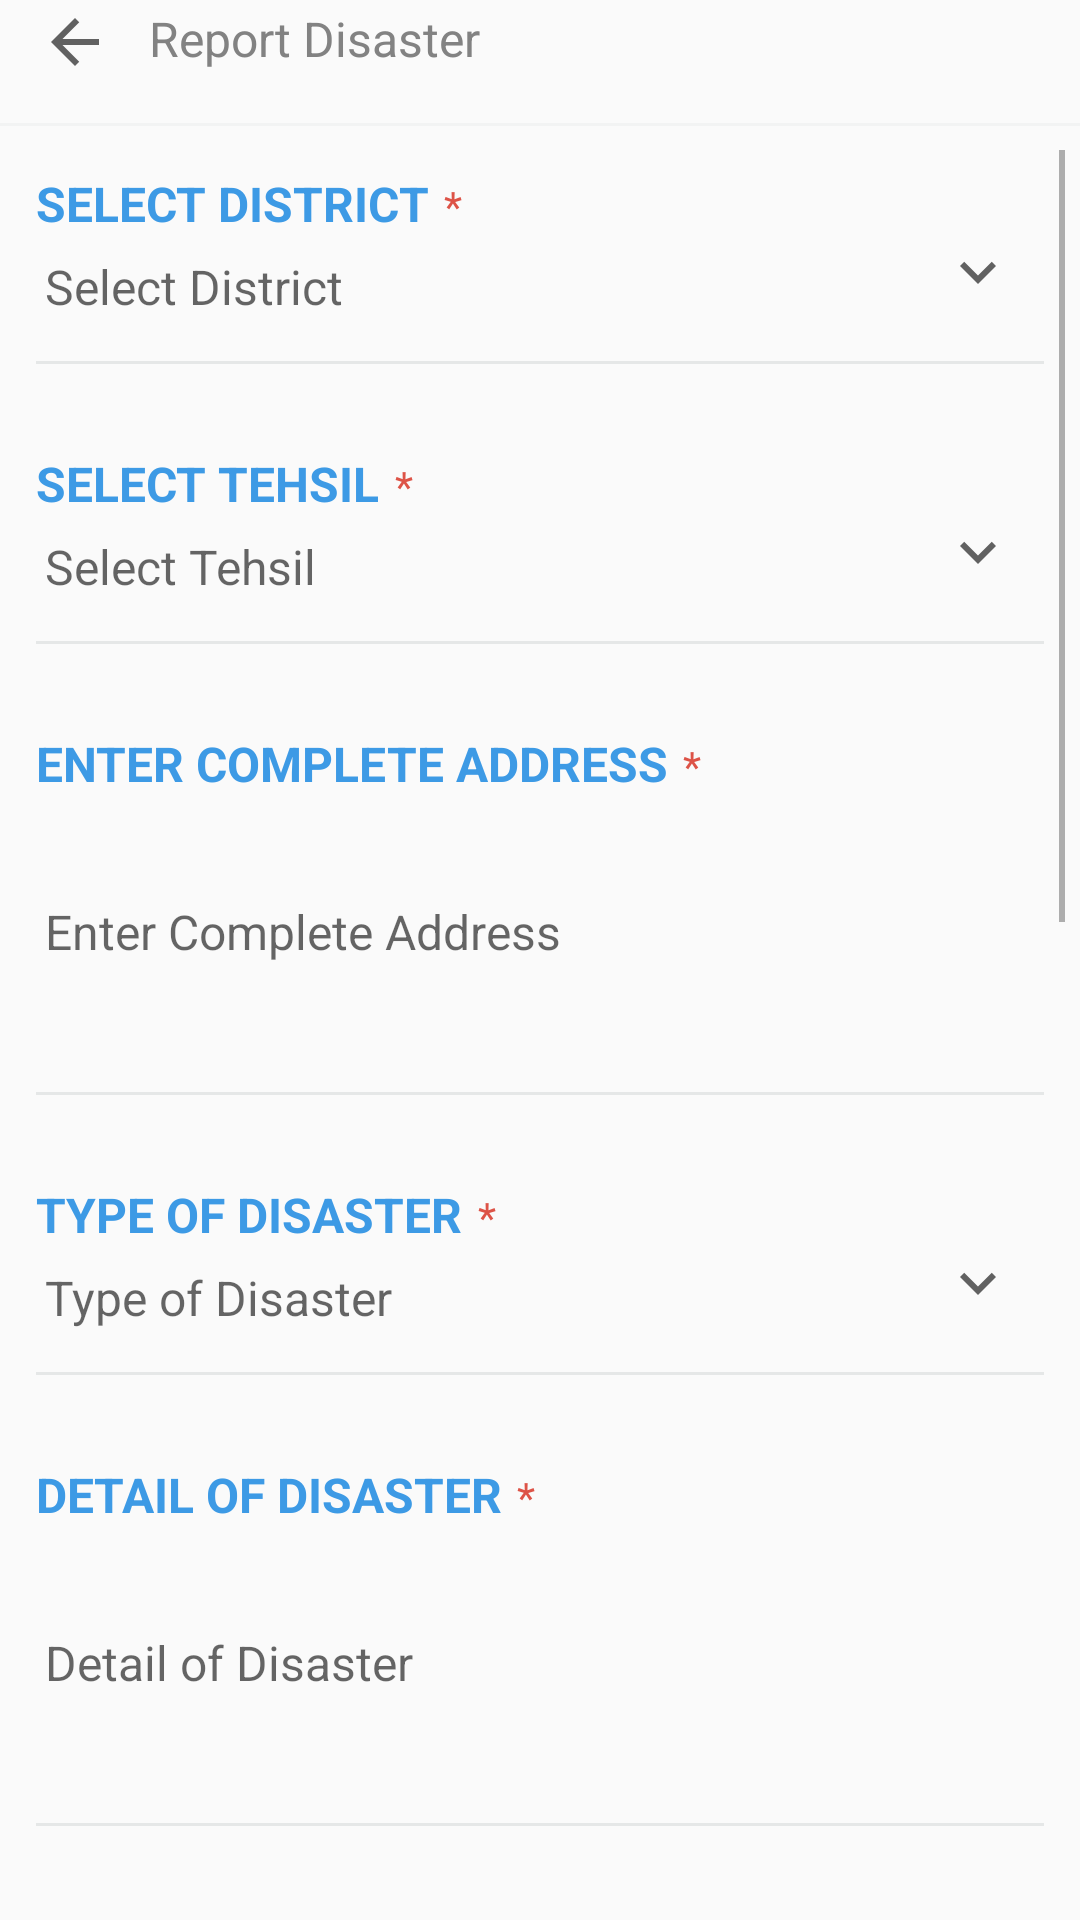

Android layout source for this screen:
<!-- AndroidManifest.xml: application theme AppTheme -->
<!-- res/layout/reportdisaster.xml -->
<?xml version="1.0" encoding="utf-8"?>
<layout xmlns:android="http://schemas.android.com/apk/res/android"
    xmlns:tools="http://schemas.android.com/tools"
    xmlns:app="http://schemas.android.com/apk/res-auto">

    <LinearLayout
        android:layout_width="match_parent"
        android:layout_height="match_parent"
        android:layout_marginTop="8dp"
        android:orientation="vertical">
        
        <LinearLayout
            android:layout_width="fill_parent"
            android:layout_height="wrap_content"
            android:weightSum="100"
            android:orientation="horizontal"
            android:layout_marginTop="2dp">

            <LinearLayout
                android:layout_width="0dp"
                android:layout_height="wrap_content"
                android:layout_weight="20"

                android:focusable="true"
                android:clickable="true"

                >

                <ImageButton

                    android:id="@+id/lvback"
                    style="@style/TopBack_img" />
            </LinearLayout>

            <TextView
                android:layout_weight="80"
                style="@style/TopHeader_text"
                android:text="@string/s_rd" />


        </LinearLayout>

        <View style="@style/TopLine_View" />

        <ScrollView style="@style/ScrollView">
            

            <LinearLayout
                android:layout_width="match_parent"
                android:layout_height="match_parent"
                android:orientation="vertical">


                <LinearLayout style="@style/nLinerLayout">

                    <LinearLayout style="@style/StaricLinLayout">

                        <TextView
                            style="@style/SLable"
                            android:text="@string/rd1" />

                        <TextView style="@style/StaricTextview" />
                    </LinearLayout>

                    <LinearLayout
                        android:id="@+id/rd1LV"
                        style="@style/IconLinLayout"

                        >

                        <TextView
                            android:id="@+id/rd1Tv"
                            style="@style/SResponce"
                            android:layout_width="0dp"
                            android:layout_weight="100"
                            android:hint="@string/rd1"

                            />

                        <ImageView style="@style/DownImageView" />

                    </LinearLayout>

                    <View style="@style/nView" />

                </LinearLayout>

                <LinearLayout style="@style/nLinerLayout">

                    <LinearLayout style="@style/StaricLinLayout">

                        <TextView
                            style="@style/SLable"
                            android:text="@string/rd2" />

                        <TextView style="@style/StaricTextview" />
                    </LinearLayout>


                    <LinearLayout
                        android:id="@+id/rd2LV"
                        style="@style/IconLinLayout"

                        >

                        <TextView
                            android:id="@+id/rd2Tv"
                            style="@style/SResponce"
                            android:layout_width="0dp"
                            android:layout_weight="100"
                            android:hint="@string/rd2"

                            />

                        <ImageView style="@style/DownImageView" />

                    </LinearLayout>

                    <View style="@style/nView" />

                </LinearLayout>

                <LinearLayout style="@style/nLinerLayout">



                    <LinearLayout style="@style/StaricLinLayout">

                        <TextView
                            style="@style/SLable"
                            android:text="@string/rd3"

                            />

                        <TextView style="@style/StaricTextview" />
                    </LinearLayout>



                    <EditText
                        android:id="@+id/rd3Tv"
                        style="@style/SResponce"
                        android:hint="@string/rd3"
                        android:lines="4"

                        />

                    <View style="@style/nView" />

                </LinearLayout>


                <LinearLayout style="@style/nLinerLayout">

                    <LinearLayout style="@style/StaricLinLayout">

                        <TextView
                            style="@style/SLable"
                            android:text="@string/rd4" />

                        <TextView style="@style/StaricTextview" />
                    </LinearLayout>

                    <LinearLayout
                        android:id="@+id/rd4LV"
                        style="@style/IconLinLayout"

                        >

                        <TextView
                            android:id="@+id/rd4Tv"
                            style="@style/SResponce"
                            android:layout_width="0dp"
                            android:layout_weight="100"
                            android:hint="@string/rd4"

                            />

                        <ImageView style="@style/DownImageView" />

                    </LinearLayout>

                    <View style="@style/nView" />

                </LinearLayout>

                <LinearLayout style="@style/nLinerLayout">



                    <LinearLayout style="@style/StaricLinLayout">

                        <TextView
                            style="@style/SLable"
                            android:text="@string/rd5"

                            />

                        <TextView style="@style/StaricTextview" />
                    </LinearLayout>




                    <EditText
                        android:id="@+id/rd5Tv"
                        style="@style/SResponce"
                        android:hint="@string/rd5"
                        android:lines="4" />

                    <View style="@style/nView" />

                </LinearLayout>


                <LinearLayout style="@style/nLinerLayout">

                    <TextView
                        style="@style/SLable"
                        android:text="@string/rd6"

                        />

                    <LinearLayout
                        style="@style/IconLinLayout"
                        android:layout_marginTop="40dp"
                        android:layout_marginBottom="40dp"
                        android:orientation="horizontal"
                        android:weightSum="60"


                        >

                        <LinearLayout
                            android:id="@+id/rd6LV1"
                            style="@style/UploadImageLV"

                            >

                            <ImageView
                                android:id="@+id/rd6Imgv1"
                                style="@style/DownImageView"
                                android:src="@drawable/ic_add_black_24dp"


                                />
                        </LinearLayout>


                        <LinearLayout
                            android:id="@+id/rd6LV2"
                            style="@style/UploadImageLV"

                            >

                            <ImageView
                                android:id="@+id/rd6Imgv2"
                                style="@style/DownImageView"
                                android:adjustViewBounds="true"
                                android:src="@drawable/ic_add_black_24dp" />
                        </LinearLayout>

                        <LinearLayout
                            android:id="@+id/rd6LV3"
                            style="@style/UploadImageLV"

                            >

                            <ImageView
                                android:id="@+id/rd6Imgv3"
                                style="@style/DownImageView"
                                android:adjustViewBounds="true"
                                android:src="@drawable/ic_add_black_24dp" />
                        </LinearLayout>


                    </LinearLayout>

                    <View style="@style/nView" />

                </LinearLayout>




                <LinearLayout style="@style/nLinerLayout">


                    <LinearLayout style="@style/StaricLinLayout">

                        <TextView
                            style="@style/SLable"
                            android:text="@string/s_g_crnt_loc"

                            />

                        <TextView style="@style/StaricTextview" />
                    </LinearLayout>

                    <CheckBox
                        android:id="@+id/checkboxGps"

                        style="@style/Undertaking"
                        android:text="@string/undertakingGPS"

                        />


                    <LinearLayout style="@style/IconLinLayout"

                        >

                        <TextView
                            style="@style/SResponce"
                            android:layout_width="0dp"
                            android:layout_weight="30"
                            android:hint="@string/s_g_lat" />

                        <TextView
                            android:id="@+id/latitude"
                            style="@style/SResponce"

                            android:layout_width="0dp"
                            android:layout_weight="70" />


                    </LinearLayout>

                    <LinearLayout style="@style/IconLinLayout"

                        >

                        <TextView
                            style="@style/SResponce"
                            android:layout_width="0dp"
                            android:layout_weight="30"
                            android:hint="@string/s_g_lon"

                            />

                        <TextView
                            android:id="@+id/longitude"
                            style="@style/SResponce"

                            android:layout_width="0dp"
                            android:layout_gravity="start"
                            android:layout_weight="70" />


                    </LinearLayout>

                    <View style="@style/nView" />

                </LinearLayout>

                <LinearLayout style="@style/nLinerLayout">


                    <LinearLayout style="@style/StaricLinLayout">

                        <TextView
                            style="@style/SLable"
                            android:text="@string/s_g_h_dec"

                            />

                        <TextView style="@style/StaricTextview" />
                    </LinearLayout>

                    <CheckBox
                        android:id="@+id/checkbox"


                        style="@style/Undertaking"

                        />

                    <View style="@style/nView" />

                </LinearLayout>

                <LinearLayout style="@style/nLinerLayout">

                    <TextView
                        style="@style/SLable"
                        android:text="@string/s_g_h_note"

                        />

                    <TextView
                        style="@style/note"
                        android:text="@string/s_g_note"

                        />

                    <Button

                        android:id="@+id/btnsubmit"
                        style="@style/SubmiteButt" />

                </LinearLayout>

            </LinearLayout>


        </ScrollView>


    </LinearLayout>
</layout>
<!-- resources referenced by this layout -->
<resources>
  <string name="rd1">Select District</string>
  <string name="rd2">Select Tehsil</string>
  <string name="rd3">Enter Complete Address</string>
  <string name="rd4">Type of Disaster</string>
  <string name="rd5">Detail of Disaster</string>
  <string name="rd6">Upload Pictures</string>
  <string name="s_g_crnt_loc">	Current Location 	</string>
  <string name="s_g_h_dec">	Declaration 	</string>
  <string name="s_g_h_note">	Note	</string>
  <string name="s_g_lat">	Latitude	</string>
  <string name="s_g_lon">	Longitude	</string>
  <string name="s_g_note">	In case of false reporting, the concerned authority can impose punishment as per National Disaster Management Act-2010	</string>
  <string name="s_rd">	Report Disaster 	</string>
  <string name="undertakingGPS" />
  <style name="DownImageView">
          <item name="android:layout_width">wrap_content</item>
          <item name="android:layout_height">wrap_content</item>
          <item name="android:src">@drawable/ic_expand_more_black_24dp</item>
          <item name="android:layout_marginEnd">10dp</item>
  
      </style>
  <style name="StaricLinLayout">
          <item name="android:layout_width">match_parent</item>
          <item name="android:layout_height">wrap_content</item>
          <item name="android:orientation">horizontal</item>
  
      </style>
  <style name="StaricTextview">
          <item name="android:layout_width">wrap_content</item>
          <item name="android:layout_height">wrap_content</item>
          <item name="android:layout_marginStart">5dp</item>
          <item name="android:text">\u002A</item>
          <item name="android:textColor">@color/red</item>
      </style>
  <style name="TopLine_View">
          <item name="android:layout_width">match_parent</item>
          <item name="android:layout_height">1dp</item>
          <item name="android:layout_marginTop">15dp</item>
          <item name="android:layout_marginBottom">3dp</item>
          <item name="android:background">@color/hintoverlyverylight</item>
      </style>
  <style name="nLinerLayout">
          <item name="android:layout_width">match_parent</item>
          <item name="android:layout_height">wrap_content</item>
          <item name="android:layout_margin">7dp</item>
          <item name="android:layout_marginBottom">2dp</item>
          <item name="android:orientation">vertical</item>
      </style>
  <style name="nView">
          <item name="android:layout_width">match_parent</item>
          <item name="android:layout_height">1dp</item>
          <item name="android:layout_marginTop">11dp</item>
          <item name="android:layout_marginBottom">15dp</item>
          <item name="android:background">@color/hintoverly</item>
      </style>
  <style name="AppTheme" parent="Theme.AppCompat.Light.NoActionBar">
          
          <item name="colorPrimary">@color/colorPrimary</item>
          <item name="colorPrimaryDark">@color/colorPrimaryDark</item>
          <item name="colorAccent">@color/colorPrimaryDark</item>
      </style>
  <color name="Lable">#3D9AE5</color>
  <color name="Responce">#828282</color>
  <color name="red">#DD5347</color>
  <color name="colorPrimaryLight">#329d92</color>
  <string name="s_g_submite"> Submit		</string>
  <color name="hintoverly">#e5e7e7</color>
  <dimen name="TopBack_MarginLeft">13dp</dimen>
  <color name="hintoverlyverylight">#f2f3f3</color>
  <string name="s_g_dec">	I hereby undertake that all of the above information are authentic. I further declare that i am not reporting false data to the Provincial Disaster Management Authority, KP	</string>
  <color name="white_pressed">#f1f1f1</color>
  <color name="colorPrimary">#008577</color>
  <color name="colorPrimaryDark">#006a5f</color>
</resources>
